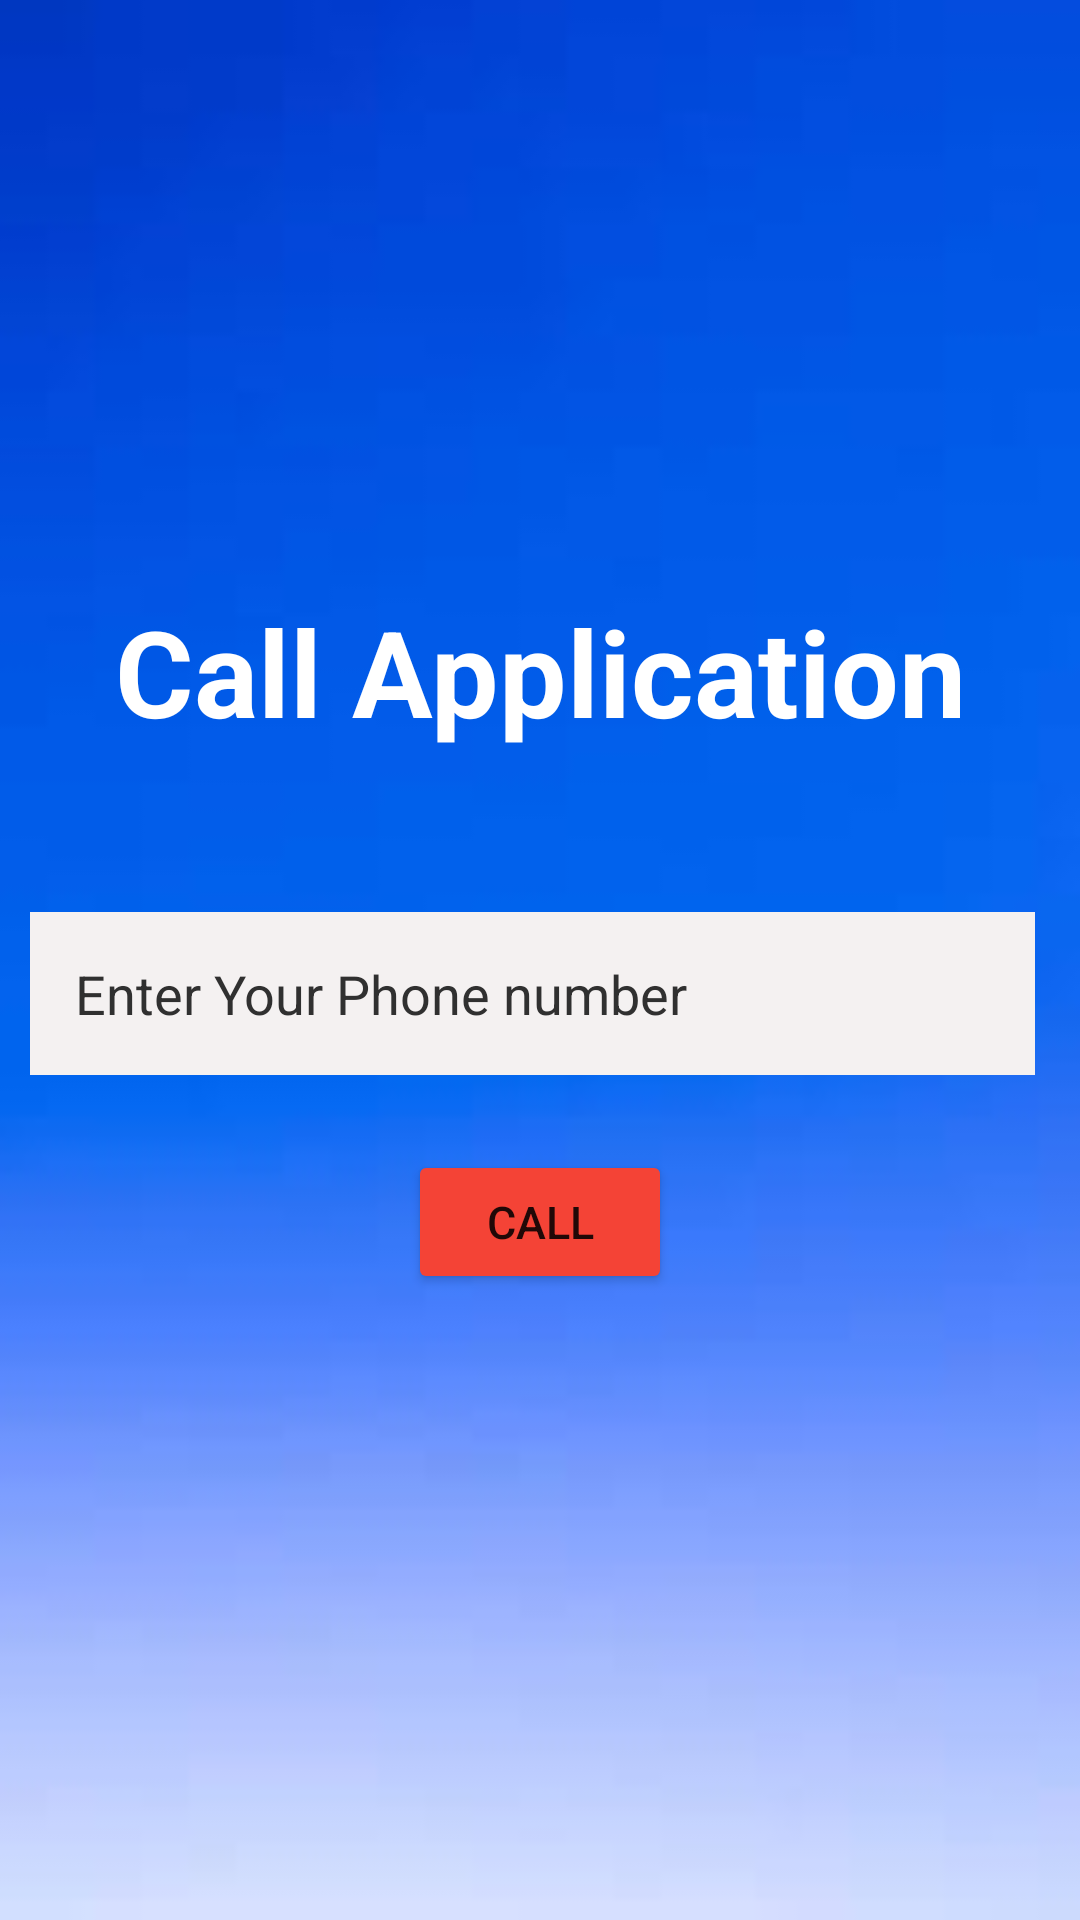

This screen was rendered from an Android layout file. Write that file and the resources it references.
<!-- AndroidManifest.xml: application theme Theme.Callapplication -->
<!-- res/layout/activity_main.xml -->
<?xml version="1.0" encoding="utf-8"?>
<LinearLayout xmlns:android="http://schemas.android.com/apk/res/android"
    xmlns:app="http://schemas.android.com/apk/res-auto"
    xmlns:tools="http://schemas.android.com/tools"
    android:layout_width="match_parent"
    android:layout_height="match_parent"
    android:orientation="vertical"
    android:background="@drawable/background4"
    tools:context=".MainActivity">

    <ImageView
        android:layout_width="128dp"
        android:layout_height="172dp"
        android:layout_gravity="center"
        android:layout_marginTop="25dp"
        android:src="@drawable/call1" />

    <TextView
        android:id="@+id/call"
        android:layout_width="match_parent"
        android:layout_height="82dp"
        android:text="Call Application"
        android:textAlignment="center"
        android:textColor="#fff"
        android:textSize="40dp"
        android:textStyle="bold" />

    <EditText
        android:id="@+id/phoneno"
        android:layout_width="match_parent"
        android:layout_height="wrap_content"
        android:layout_marginStart="10dp"
        android:layout_marginTop="25dp"
        android:layout_marginEnd="15dp"
        android:background="#F4F1F1"
        android:hint="Enter Your Phone number"
        android:inputType="phone"
        android:padding="15dp"
        android:textColor="#000"
        android:textColorHint="#303030" />

    <Button
        android:id="@+id/button"
        android:layout_width="wrap_content"
        android:layout_height="wrap_content"
        android:layout_gravity="center"
        android:backgroundTint="#F44336"
        android:padding="10dp"
        android:text="CALL"
        android:textSize="15dp"
        android:layout_marginTop="25dp"/>
</LinearLayout>
<!-- resources referenced by this layout -->
<resources>
  <!-- drawable background4: jpeg bitmap (drawable-v24, 1344 bytes) -->
  <style name="Theme.Callapplication" parent="Theme.MaterialComponents.DayNight.DarkActionBar">
          
          <item name="colorPrimary">@color/purple_500</item>
          <item name="colorPrimaryVariant">@color/purple_700</item>
          <item name="colorOnPrimary">@color/white</item>
          
          <item name="colorSecondary">@color/teal_200</item>
          <item name="colorSecondaryVariant">@color/teal_700</item>
          <item name="colorOnSecondary">@color/black</item>
          
          <item name="android:statusBarColor" tools:targetApi="l">?attr/colorPrimaryVariant</item>
          
      </style>
  <!-- not gathered from this repository: default colours our renderer supplied (Android Studio template values) -->
  <color name="purple_500">#FF6200EE</color>
  <color name="purple_700">#FF3700B3</color>
  <color name="teal_200">#FF03DAC5</color>
  <color name="teal_700">#FF018786</color>
  <color name="black">#FF000000</color>
  <color name="white">#FFFFFFFF</color>
</resources>
